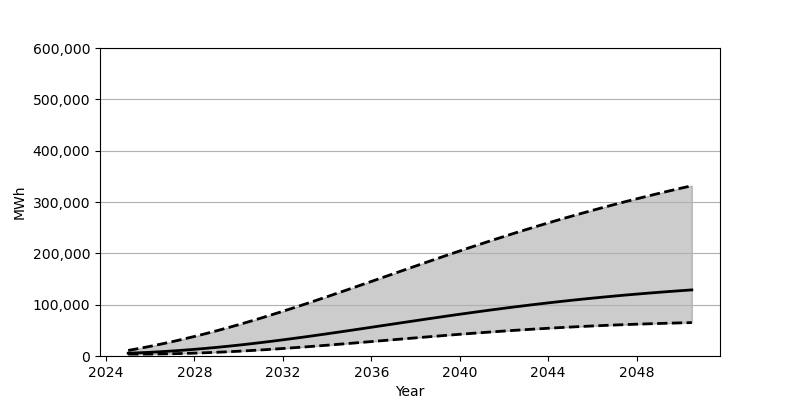

Data behind this chart, as committed beside it:
Date, Low, Base, High
2025-01-01, 3650, 5455, 10875
2025-07-01, 3664, 6272, 14750
2026-01-01, 3794, 7270, 18901
2026-07-01, 4055, 8446, 23316
2027-01-01, 4452, 9792, 27991
2027-07-01, 4974, 11303, 32920
2028-01-01, 5613, 12977, 38087
2028-07-01, 6375, 14810, 43484
2029-01-01, 7248, 16788, 49123
2029-07-01, 8234, 18919, 54977
2030-01-01, 9328, 21187, 61049
2030-07-01, 10516, 23591, 67313
2031-01-01, 11802, 26112, 73762
2031-07-01, 13167, 28750, 80383
2032-01-01, 14614, 31486, 87164
2032-07-01, 16132, 34320, 94081
2033-01-01, 17712, 37238, 101123
2033-07-01, 19351, 40228, 108283
2034-01-01, 21035, 43286, 115534
2034-07-01, 22762, 46398, 122878
2035-01-01, 24520, 49551, 130274
2035-07-01, 26307, 52739, 137734
2036-01-01, 28110, 55950, 145218
2036-07-01, 29919, 59176, 152728
2037-01-01, 31733, 62397, 160241
2037-07-01, 33542, 65619, 167743
2038-01-01, 35341, 68822, 175219
2038-07-01, 37119, 72006, 182666
2039-01-01, 38875, 75154, 190060
2039-07-01, 40602, 78262, 197398
2040-01-01, 42291, 81327, 204660
2040-07-01, 43941, 84332, 211841
2041-01-01, 45543, 87282, 218930
2041-07-01, 47097, 90169, 225926
2042-01-01, 48601, 92981, 232818
2042-07-01, 50050, 95723, 239602
2043-01-01, 51438, 98385, 246261
2043-07-01, 52769, 100973, 252811
2044-01-01, 54040, 103479, 259236
2044-07-01, 55246, 105900, 265534
2045-01-01, 56393, 108244, 271712
2045-07-01, 57476, 110502, 277758
2046-01-01, 58498, 112676, 283682
2046-07-01, 59455, 114767, 289486
2047-01-01, 60355, 116779, 295166
2047-07-01, 61190, 118716, 300725
2048-01-01, 61972, 120571, 306167
2048-07-01, 62697, 122354, 311498
2049-01-01, 63361, 124061, 316723
2049-07-01, 63977, 125699, 321829
2050-01-01, 64538, 127262, 326846
2050-07-01, 65055, 128769, 331752
